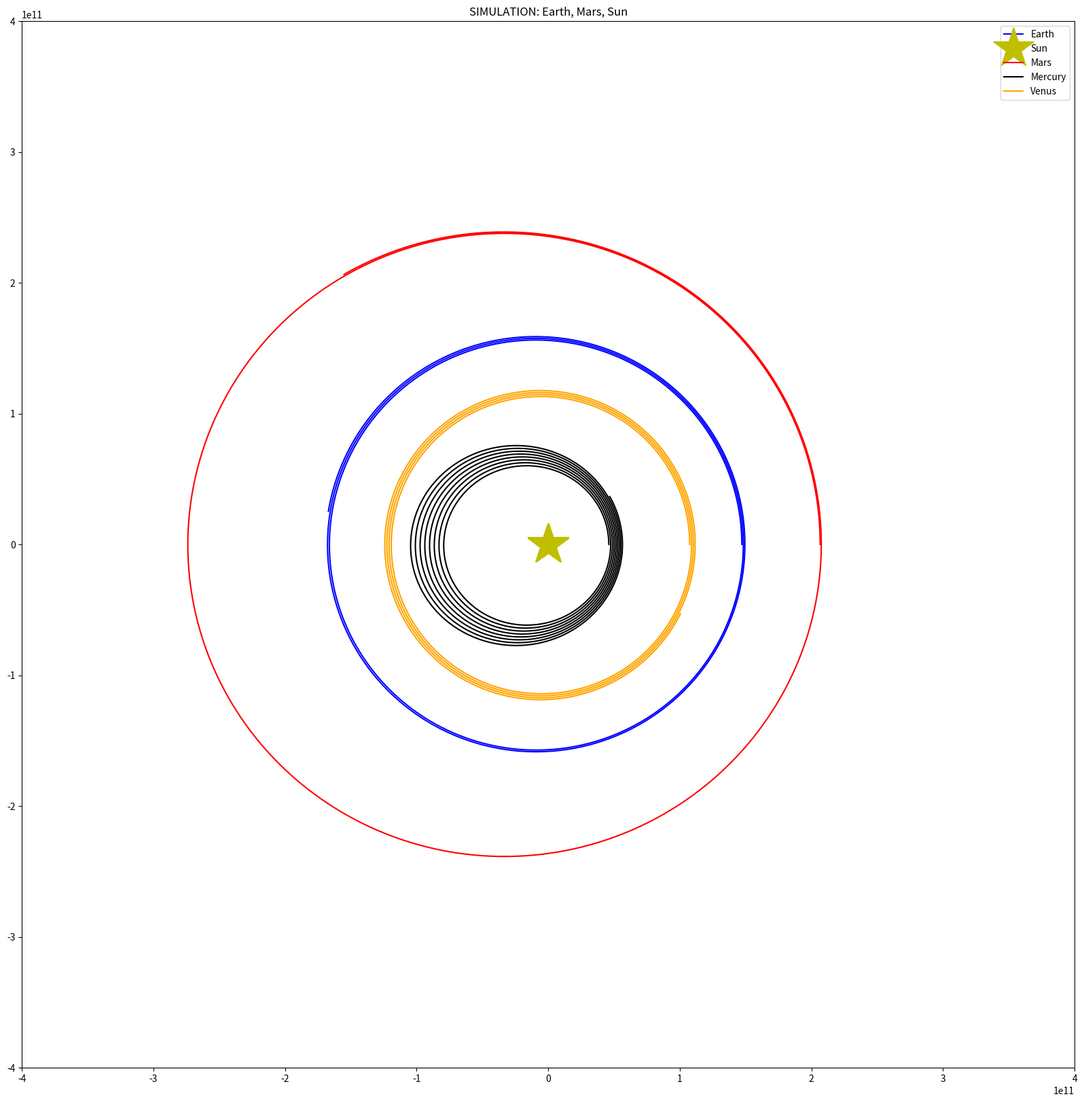
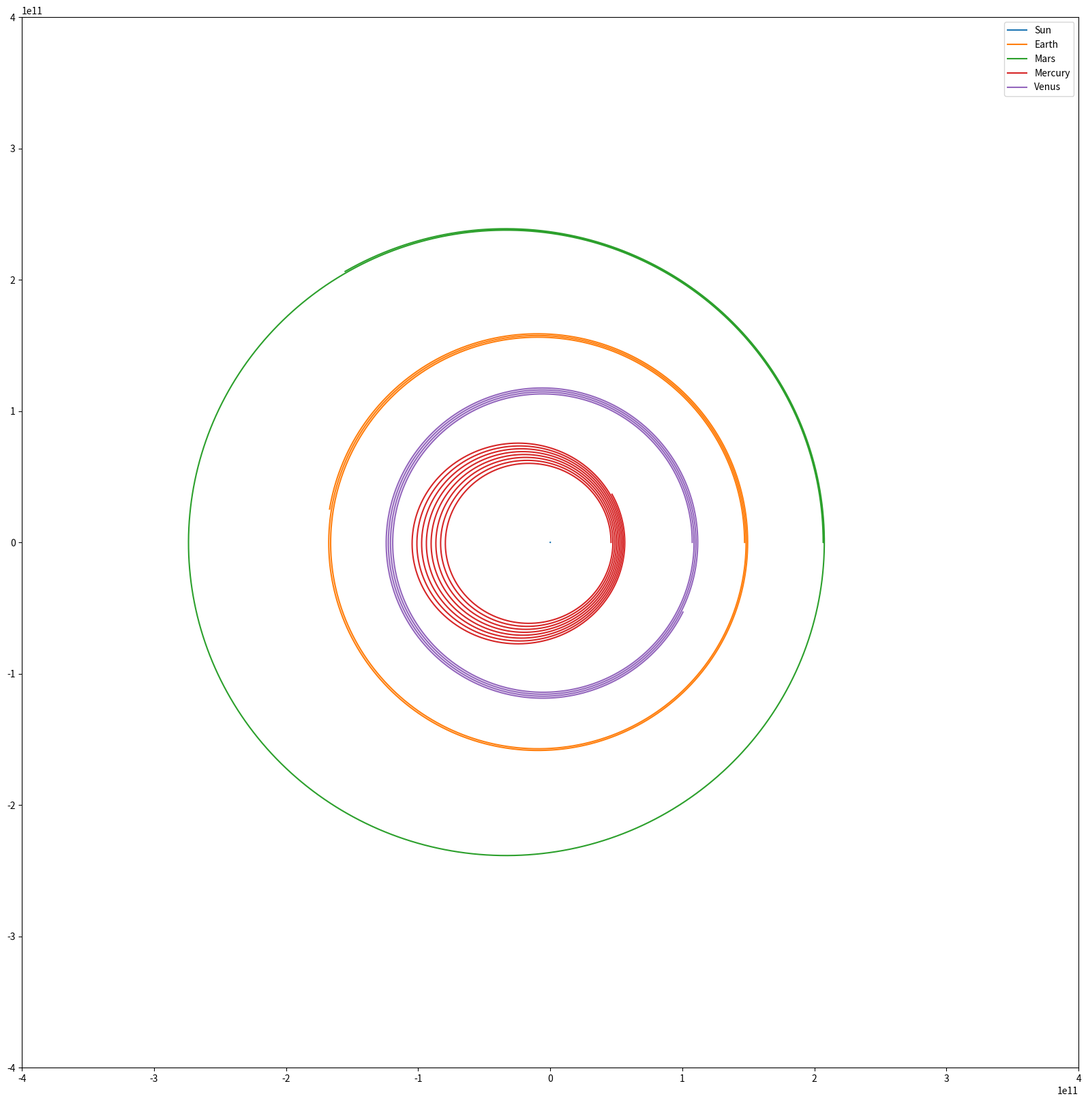

Recreate these plots in Python, in order.
#!/usr/bin/env python
# coding: utf-8

# In[6]:


import numpy as np
import matplotlib.pyplot as plt
plt.rcParams["figure.figsize"] = (20, 20) #Changes the default size of plotted figures.


# We started with a simple 2 body orbit. Now we try to work in another body into the mix.
# 

# In[39]:


#G = 6.674 * 10 ** (-11) * (3600 * 24) ** 2 #m^3 kg^-1 day^-2
G = 6.674 * 10 ** (-11) * (3600 ** 2) #m^3 kg^-1 hr^-2
#G = 6.674 * 10 ** (-11) ##m^3 kg^-1 s^-2

#Standard Distance Equation
def calc_distance(x_position_1 = 0, y_position_1 = 0, x_position_2 = 0, y_position_2 = 0): 
    R = np.sqrt((x_position_1 - x_position_2)**2 + (y_position_1 - y_position_2)**2)
    return R
#Newtonian equations of motion for velocity and position.
def update_velocity(velocity, acceleration, timestep):
    new_velocity = velocity + (acceleration * timestep)
    return new_velocity
def update_position(x, y, v_x, v_y, timestep):
    new_x = x + v_x*timestep
    new_y = y + v_y*timestep
    return new_x, new_y
def calculate_accelerations(bodies):
    x_accelerations = []
    y_accelerations = []
    for orbitting_body in bodies:
        x_accel = 0
        y_accel = 0
        for central_body in bodies:
            if central_body != orbitting_body:
                R = calc_distance(central_body.x_position, central_body.y_position, orbitting_body.x_position, orbitting_body.y_position)
                x_accel += -G * central_body.mass * np.abs(R ** (-3)) * (-central_body.x_position + orbitting_body.x_position)
                y_accel += -G * central_body.mass * np.abs(R ** (-3)) * (-central_body.y_position + orbitting_body.y_position)
        x_accelerations.append(x_accel)
        y_accelerations.append(y_accel)
    return x_accelerations, y_accelerations

#The heart of the simulation.

def calculate_step(bodies, t = 1):
    x_accelerations, y_accelerations = calculate_accelerations(bodies)
    for i in range(0, len(bodies)):
        bodies[i].x_position, bodies[i].y_position = update_position(bodies[i].x_position, bodies[i].y_position, bodies[i].x_velocity, bodies[i].y_velocity, t)        
        bodies[i].x_velocity = update_velocity(bodies[i].x_velocity, x_accelerations[i], t)
        bodies[i].y_velocity = update_velocity(bodies[i].y_velocity, y_accelerations[i], t)
    return
        
class body:
    global G
    def __init__(self, name, mass, x_position, y_position, x_velocity, y_velocity):
        self.name = name
        self.mass = mass
        self.x_position = x_position
        self.y_position = y_position
        self.x_velocity = x_velocity
        self.y_velocity = y_velocity
        


# In[41]:


#Initial Conditions Values taken from NASA's fact sheets on solar system bodies
#https://nssdc.gsfc.nasa.gov/planetary/planetfact.html

M1 = 1.9091 * 10 ** 30 #kg #solar mass
M2 = 5.9724 * 10 ** 24 #kg #earth mass
M3 = 6.4171 * 10 ** 23 #kg #mars mass
M4 = 3.3011 * 10 ** 23 #kg #mercury mass
M5 = 4.8675 * 10 ** 24 #kg #venus mass

v_earth = (30.29 * 10 ** 3) * 3600# m/hr
x_earth = 147.09 * 10 ** 9 #m at perihelion
y_earth = 0 #m

v_mars = (26.5 * 10 ** 3) * 3600 #m/hr
x_mars = 206.62 * 10 ** 9 #m at perihelion
y_mars = 0 #m

v_mercury = (58.98 * 10 ** 3) * 3600 #m/hr
x_mercury = 46.0 * 10 ** 9 #m at perihelion
y_mercury = 0 #m

v_venus = (35.26 * 10 ** 3) * 3600 #m/hr
x_venus = 107.48 * 10 ** 9 #m at perihelion
y_venus = 0 #m

Sun = body("Sun", M1, 0, 0, 0, 0)
Earth = body("Earth", M2, x_earth, y_earth, 0, v_earth)
Mars = body("Mars", M3, x_mars, y_mars, 0, v_mars)
Mercury = body("Mercury", M4, x_mercury, y_mercury, 0, v_mercury)
Venus = body("Venus", M5, x_venus, y_venus, 0, v_venus)


# In[4]:


#Creating arrays to store the data points to be plotted
earth_y_pos = []
earth_x_pos = []
sun_y_pos = []
sun_x_pos = []
mars_y_pos = []
mars_x_pos = []
mercury_x_pos = []
mercury_y_pos = []
venus_x_pos = []
venus_y_pos = []

#Run Simulation
for t in range(24000):
    earth_x_pos.append(Earth.x_position)
    earth_y_pos.append(Earth.y_position)
    mars_x_pos.append(Mars.x_position)
    mars_y_pos.append(Mars.y_position)
    sun_x_pos.append(Sun.x_position)
    sun_y_pos.append(Sun.y_position)
    mercury_x_pos.append(Mercury.x_position)
    mercury_y_pos.append(Mercury.y_position)
    venus_x_pos.append(Venus.x_position)
    venus_y_pos.append(Venus.y_position)
    calculate_step([Sun, Earth, Mars, Mercury, Venus])
    


# In[44]:


plt.plot(earth_x_pos, earth_y_pos, 'b-', label = "Earth")
plt.plot(sun_x_pos, sun_y_pos, 'y*', markersize = 45, label = "Sun")
plt.plot(mars_x_pos, mars_y_pos, 'r-', label = "Mars")
plt.plot(mercury_x_pos, mercury_y_pos, 'k-', label = "Mercury")
plt.plot(venus_x_pos, venus_y_pos, color = 'orange', label = "Venus")


#Lock the Axes so it does not change with the values plotted
plt.xlim(-4 * 10 ** 11, 4 * 10**11)
plt.ylim(-4 * 10 ** 11, 4 * 10**11)
plt.legend()

plt.title("SIMULATION: Earth, Mars, Sun")

plt.show()


# Above, I did an n-body simulation. As you can see, it is not perfect. Mercury's orbit seems to be decaying rapidly (on an astronomical timescale). This is an issue I am going to find a solution in. Collaborating with a fellow researcher gave me the idea that the unexpected orbits could be the result of stacked gravitational effects. 
# 
# I started all of the planets at their perihelion because it was simplest: I can research the maximum and miminimum orbital speeds of each planet in the solar system, but it would be too complicated for an educational exercise of this level to try and find the orbital speeds at arbitrary points in a planet's orbit. It is even more complicated to find true initial conditions, since that would mean going back billions of years to when everything was still in a protoplanetary disc.
# 
# I might try overcoming this drawback by staggering the start times of the simulations.
# 
# I thought about what it would mean to run an n-body simulation on truly an amount of bodies that would constitute an n-body amount (I know n-body means it is generalized, but I also think of it as that point when it is more work to specify the number of bodies than it's worth). For example, if I wanted to run a 24-simulation, typing out the declarations for all of the arrays and ensuring that all of the position component arrays for each of the 24 bodies would be tedious and time consuming. So... I thought: what if I had a computer code for me?
# 
# I wrote a function that automates the drudgery of the simulation. I did look up how to run a file in a Python program, because the last time I did it, I had automated writing a Javascript file for Callback code that used specialized functions to run. I included the link that I found my solution at in a comment next to the execution command. I wanted to include my reasoning for using exec instead of something else.
# 
# This was one of those situations where I did not have to worry about the security of the execution because the program created the file for its own use. Importing the file would have made no sense, because I am not calling functions from it. I want it to take existing functions and use them to run a simulation with minimal human intervention.
# 
# I included the initial conditions at the bottom so that I could compare the results from the automated simulation and the hand-typed simulation. 

# In[ ]:


#Simulation Wrapper
def simulate(bodies, simulation_time, lim_low = -4 * 10 ** 11, lim_high = 4 * 10 ** 11):
    file = open("simulation.py", "w")
    for body in bodies:
        file.write(body.name + "_x_position = [] \n")
        file.write(body.name + "_y_position = [] \n")
    file.write("for t in range(0, simulation_time): \n")
    for body in bodies:
        file.write("  " + body.name + "_x_position.append(" + body.name + ".x_position) \n")
        file.write("  " + body.name + "_y_position.append(" + body.name + ".y_position) \n")
    file.write("  calculate_step([")
    for body in bodies:
        file.write(body.name + ", ")
    file.write("]) \n")
    for body in bodies:
        file.write("plt.plot(" + body.name + "_x_position, " + body.name + "_y_position, label = \"" + str(body.name) + "\") \n")
    file.write("plt.legend() \n")
    #Mandate a square field of view
    file.write("plt.xlim(" + str(lim_low) + ", " + str(lim_high) + ") \n")
    file.write("plt.ylim(" + str(lim_low) + ", " + str(lim_high) + ") \n")
    file.write("plt.show() \n")
    file.close()
    exec(open("simulation.py").read()) #Information for running programs within Python programs can be found here: https://stackoverflow.com/questions/7974849/how-can-i-make-one-python-file-run-another
    return
    

#Initial Conditions Values taken from NASA's fact sheets on solar system bodies
#https://nssdc.gsfc.nasa.gov/planetary/planetfact.html

M1 = 1.9091 * 10 ** 30 #kg #solar mass
M2 = 5.9724 * 10 ** 24 #kg #earth mass
M3 = 6.4171 * 10 ** 23 #kg #mars mass
M4 = 3.3011 * 10 ** 23 #kg #mercury mass
M5 = 4.8675 * 10 ** 24 #kg #venus mass

v_earth = (30.29 * 10 ** 3) * 3600# m/hr
x_earth = 147.09 * 10 ** 9 #m at perihelion
y_earth = 0 #m

v_mars = (26.5 * 10 ** 3) * 3600 #m/hr
x_mars = 206.62 * 10 ** 9 #m at perihelion
y_mars = 0 #m

v_mercury = (58.98 * 10 ** 3) * 3600 #m/hr
x_mercury = 46.0 * 10 ** 9 #m at perihelion
y_mercury = 0 #m

v_venus = (35.26 * 10 ** 3) * 3600 #m/hr
x_venus = 107.48 * 10 ** 9 #m at perihelion
y_venus = 0 #m

Sun = body("Sun", M1, 0, 0, 0, 0)
Earth = body("Earth", M2, x_earth, y_earth, 0, v_earth)
Mars = body("Mars", M3, x_mars, y_mars, 0, v_mars)
Mercury = body("Mercury", M4, x_mercury, y_mercury, 0, v_mercury)
Venus = body("Venus", M5, x_venus, y_venus, 0, v_venus)

bodies = [Sun, Earth, Mars, Mercury, Venus]
simulate(bodies, 24000)


# In[ ]:





# In[ ]:





# In[ ]:
